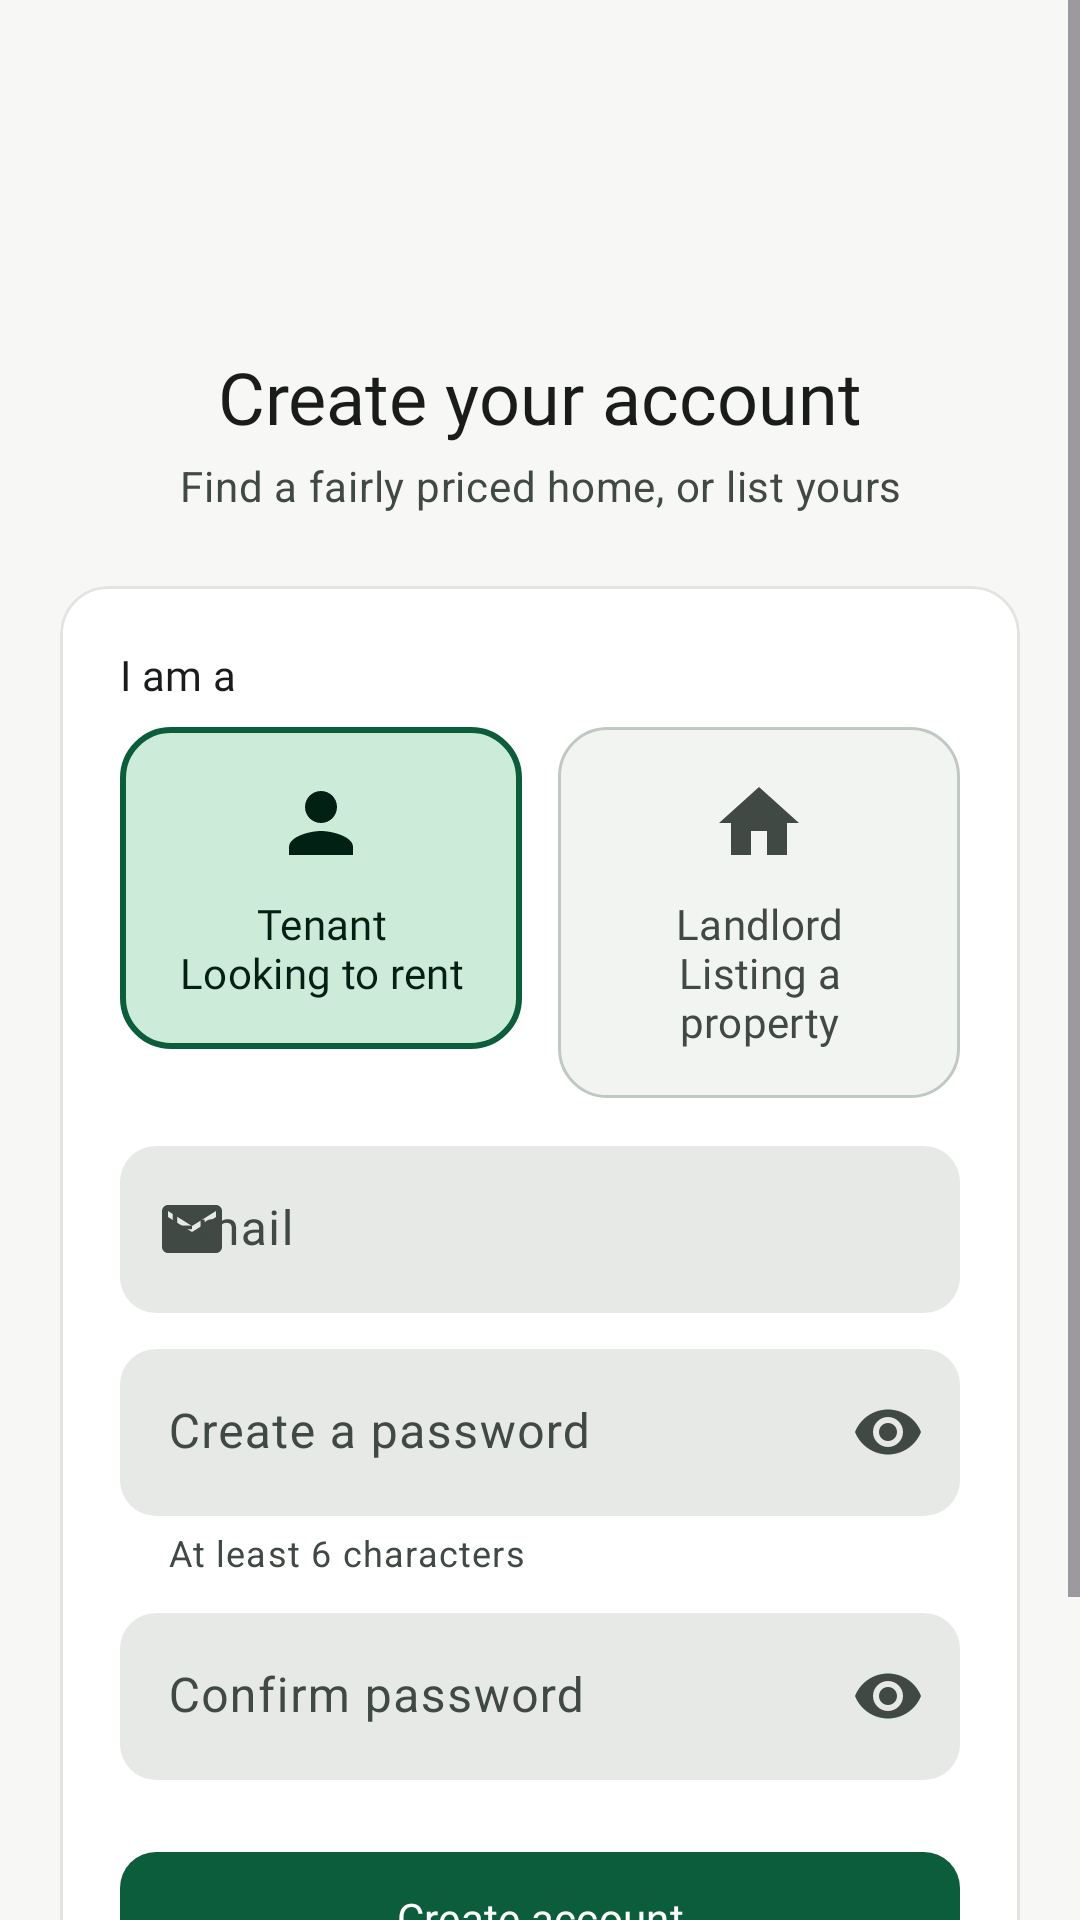

This screen was rendered from an Android layout file. Write that file and the resources it references.
<!-- AndroidManifest.xml: application theme Theme.KodiWise -->
<!-- res/layout/activity_register.xml -->
<?xml version="1.0" encoding="utf-8"?>
<ScrollView xmlns:android="http://schemas.android.com/apk/res/android"
    android:fitsSystemWindows="true"
    xmlns:app="http://schemas.android.com/apk/res-auto"
    android:layout_width="match_parent"
    android:layout_height="match_parent"
    android:background="?android:attr/colorBackground"
    android:fillViewport="true">

    <LinearLayout
        android:layout_width="match_parent"
        android:layout_height="wrap_content"
        android:gravity="center"
        android:orientation="vertical"
        android:paddingHorizontal="20dp"
        android:paddingVertical="32dp">

        <ImageView
            android:layout_width="72dp"
            android:layout_height="72dp"
            android:contentDescription="@string/cd_logo"
            android:src="@drawable/ic_logo" />

        <TextView
            android:layout_width="wrap_content"
            android:layout_height="wrap_content"
            android:layout_marginTop="12dp"
            android:text="@string/register_title"
            android:textAppearance="?attr/textAppearanceHeadlineSmall"
            android:textColor="?attr/colorOnBackground" />

        <TextView
            android:layout_width="wrap_content"
            android:layout_height="wrap_content"
            android:layout_marginTop="4dp"
            android:gravity="center"
            android:text="@string/register_subtitle"
            android:textAppearance="?attr/textAppearanceBodyMedium"
            android:textColor="?attr/colorOnSurfaceVariant" />

        <com.google.android.material.card.MaterialCardView
            android:layout_width="match_parent"
            android:layout_height="wrap_content"
            android:layout_marginTop="24dp">

            <LinearLayout
                android:layout_width="match_parent"
                android:layout_height="wrap_content"
                android:orientation="vertical"
                android:padding="20dp">

                <TextView
                    android:layout_width="wrap_content"
                    android:layout_height="wrap_content"
                    android:text="@string/register_role_label"
                    android:textAppearance="?attr/textAppearanceTitleSmall"
                    android:textColor="?attr/colorOnSurface" />

                
                <RadioGroup
                    android:id="@+id/roleGroup"
                    android:layout_width="match_parent"
                    android:layout_height="wrap_content"
                    android:layout_marginTop="8dp"
                    android:orientation="horizontal">

                    <RadioButton
                        android:id="@+id/rbTenant"
                        style="@style/Widget.KodiWise.RoleCard"
                        android:layout_width="0dp"
                        android:layout_height="wrap_content"
                        android:layout_marginEnd="6dp"
                        android:layout_weight="1"
                        android:checked="true"
                        android:drawableTop="@drawable/ic_role_tenant"
                        android:text="@string/role_tenant_card" />

                    <RadioButton
                        android:id="@+id/rbLandlord"
                        style="@style/Widget.KodiWise.RoleCard"
                        android:layout_width="0dp"
                        android:layout_height="wrap_content"
                        android:layout_marginStart="6dp"
                        android:layout_weight="1"
                        android:drawableTop="@drawable/ic_role_landlord"
                        android:text="@string/role_landlord_card" />
                </RadioGroup>

                <com.google.android.material.textfield.TextInputLayout
                    android:layout_width="match_parent"
                    android:layout_height="wrap_content"
                    android:layout_marginTop="16dp"
                    android:hint="@string/email"
                    app:startIconContentDescription="@string/email"
                    app:startIconDrawable="@drawable/ic_mail">

                    <com.google.android.material.textfield.TextInputEditText
                        android:id="@+id/etRegEmail"
                        android:layout_width="match_parent"
                        android:layout_height="wrap_content"
                        android:autofillHints="emailAddress"
                        android:inputType="textEmailAddress" />
                </com.google.android.material.textfield.TextInputLayout>

                <com.google.android.material.textfield.TextInputLayout
                    android:layout_width="match_parent"
                    android:layout_height="wrap_content"
                    android:layout_marginTop="12dp"
                    android:hint="@string/password_create"
                    app:endIconMode="password_toggle"
                    app:helperText="@string/password_helper"
                    app:startIconContentDescription="@string/password"
                    app:startIconDrawable="@drawable/ic_lock">

                    <com.google.android.material.textfield.TextInputEditText
                        android:id="@+id/etRegPassword"
                        android:layout_width="match_parent"
                        android:layout_height="wrap_content"
                        android:autofillHints="password"
                        android:inputType="textPassword" />
                </com.google.android.material.textfield.TextInputLayout>

                <com.google.android.material.textfield.TextInputLayout
                    android:layout_width="match_parent"
                    android:layout_height="wrap_content"
                    android:layout_marginTop="12dp"
                    android:hint="@string/password_confirm"
                    app:endIconMode="password_toggle"
                    app:startIconContentDescription="@string/password_confirm"
                    app:startIconDrawable="@drawable/ic_lock">

                    <com.google.android.material.textfield.TextInputEditText
                        android:id="@+id/etRegConfirm"
                        android:layout_width="match_parent"
                        android:layout_height="wrap_content"
                        android:autofillHints="password"
                        android:inputType="textPassword" />
                </com.google.android.material.textfield.TextInputLayout>

                <com.google.android.material.button.MaterialButton
                    android:id="@+id/btnRegister"
                    android:layout_width="match_parent"
                    android:layout_height="wrap_content"
                    android:layout_marginTop="20dp"
                    android:text="@string/register_button" />

                <com.google.android.material.button.MaterialButton
                    android:id="@+id/tvGoLogin"
                    style="@style/Widget.KodiWise.Button.Text"
                    android:layout_width="match_parent"
                    android:layout_height="wrap_content"
                    android:layout_marginTop="4dp"
                    android:text="@string/register_go_login" />
            </LinearLayout>
        </com.google.android.material.card.MaterialCardView>
    </LinearLayout>
</ScrollView>
<!-- resources referenced by this layout -->
<resources>
  <string name="cd_logo">KodiWise logo</string>
  <string name="email">Email</string>
  <string name="password">Password</string>
  <string name="password_confirm">Confirm password</string>
  <string name="password_create">Create a password</string>
  <string name="password_helper">At least 6 characters</string>
  <string name="register_button">Create account</string>
  <string name="register_go_login">Already have an account? Log in</string>
  <string name="register_role_label">I am a</string>
  <string name="register_subtitle">Find a fairly priced home, or list yours</string>
  <string name="register_title">Create your account</string>
  <string name="role_landlord_card">Landlord\nListing a property</string>
  <string name="role_tenant_card">Tenant\nLooking to rent</string>
  <style name="Theme.KodiWise" parent="Base.Theme.KodiWise" />
  <color name="kw_primary_container">#CDEBD9</color>
  <color name="kw_primary">#0B5D3B</color>
  <color name="kw_surface_container_high">#E6E9E5</color>
  <color name="kw_outline">#707973</color>
  <color name="kw_surface_container_low">#F2F4F1</color>
  <color name="kw_outline_variant">#C0C9C1</color>
  <color name="kw_on_primary">#FFFFFF</color>
  <color name="kw_on_primary_container">#002114</color>
  <color name="kw_secondary">#C9A227</color>
  <color name="kw_on_secondary">#1F1B00</color>
  <color name="kw_secondary_container">#FFF1C2</color>
  <color name="kw_on_secondary_container">#3D2F00</color>
  <color name="kw_tertiary">#3E6553</color>
  <color name="kw_on_tertiary">#FFFFFF</color>
  <color name="kw_tertiary_container">#C0EBD4</color>
  <color name="kw_on_tertiary_container">#002114</color>
  <color name="kw_error">#B3261E</color>
  <color name="kw_on_error">#FFFFFF</color>
  <color name="kw_error_container">#F9DEDC</color>
  <color name="kw_on_error_container">#410E0B</color>
  <color name="kw_background">#F7F8F6</color>
  <color name="kw_on_background">#191C1A</color>
  <color name="kw_surface">#FFFFFF</color>
  <color name="kw_on_surface">#191C1A</color>
  <color name="kw_surface_variant">#DCE5DD</color>
  <color name="kw_on_surface_variant">#404943</color>
  <color name="kw_surface_container_lowest">#FFFFFF</color>
  <color name="kw_surface_container">#ECEFEB</color>
  <color name="kw_surface_container_highest">#E1E3DF</color>
  <color name="kw_surface_dim">#D8DBD7</color>
  <color name="kw_surface_bright">#F7F8F6</color>
  <color name="kw_inverse_surface">#2E312E</color>
  <color name="kw_inverse_on_surface">#EFF1ED</color>
  <color name="kw_inverse_primary">#8FD5AE</color>
  <style name="Widget.KodiWise.TextView" parent="Widget.AppCompat.TextView">
          <item name="android:textAppearance">@style/TextAppearance.KodiWise.BodyMedium</item>
      </style>
  <style name="TextAppearance.KodiWise.BodyLarge" parent="TextAppearance.Material3.BodyLarge">
          
          <item name="android:textViewStyle">@style/Widget.KodiWise.TextView</item>
      </style>
  <style name="TextAppearance.KodiWise.BodyMedium" parent="TextAppearance.Material3.BodyMedium">
          
          <item name="android:textViewStyle">@style/Widget.KodiWise.TextView</item>
      </style>
  <style name="TextAppearance.KodiWise.BodySmall" parent="TextAppearance.Material3.BodySmall">
          
          <item name="android:textViewStyle">@style/Widget.KodiWise.TextView</item>
      </style>
  <style name="ShapeAppearance.KodiWise.Large" parent="ShapeAppearance.Material3.Corner.Large">
          <item name="cornerFamily">rounded</item>
          <item name="cornerSize">16dp</item>
      </style>
  <style name="Widget.KodiWise.Chip" parent="Widget.Material3.Chip.Filter" />
  <style name="Widget.KodiWise.CheckBox" parent="Widget.Material3.CompoundButton.CheckBox">
          <item name="android:minHeight">48dp</item>
      </style>
  <color name="kw_card">#FFFFFF</color>
  <color name="kw_card_stroke">#E1E5E1</color>
</resources>
